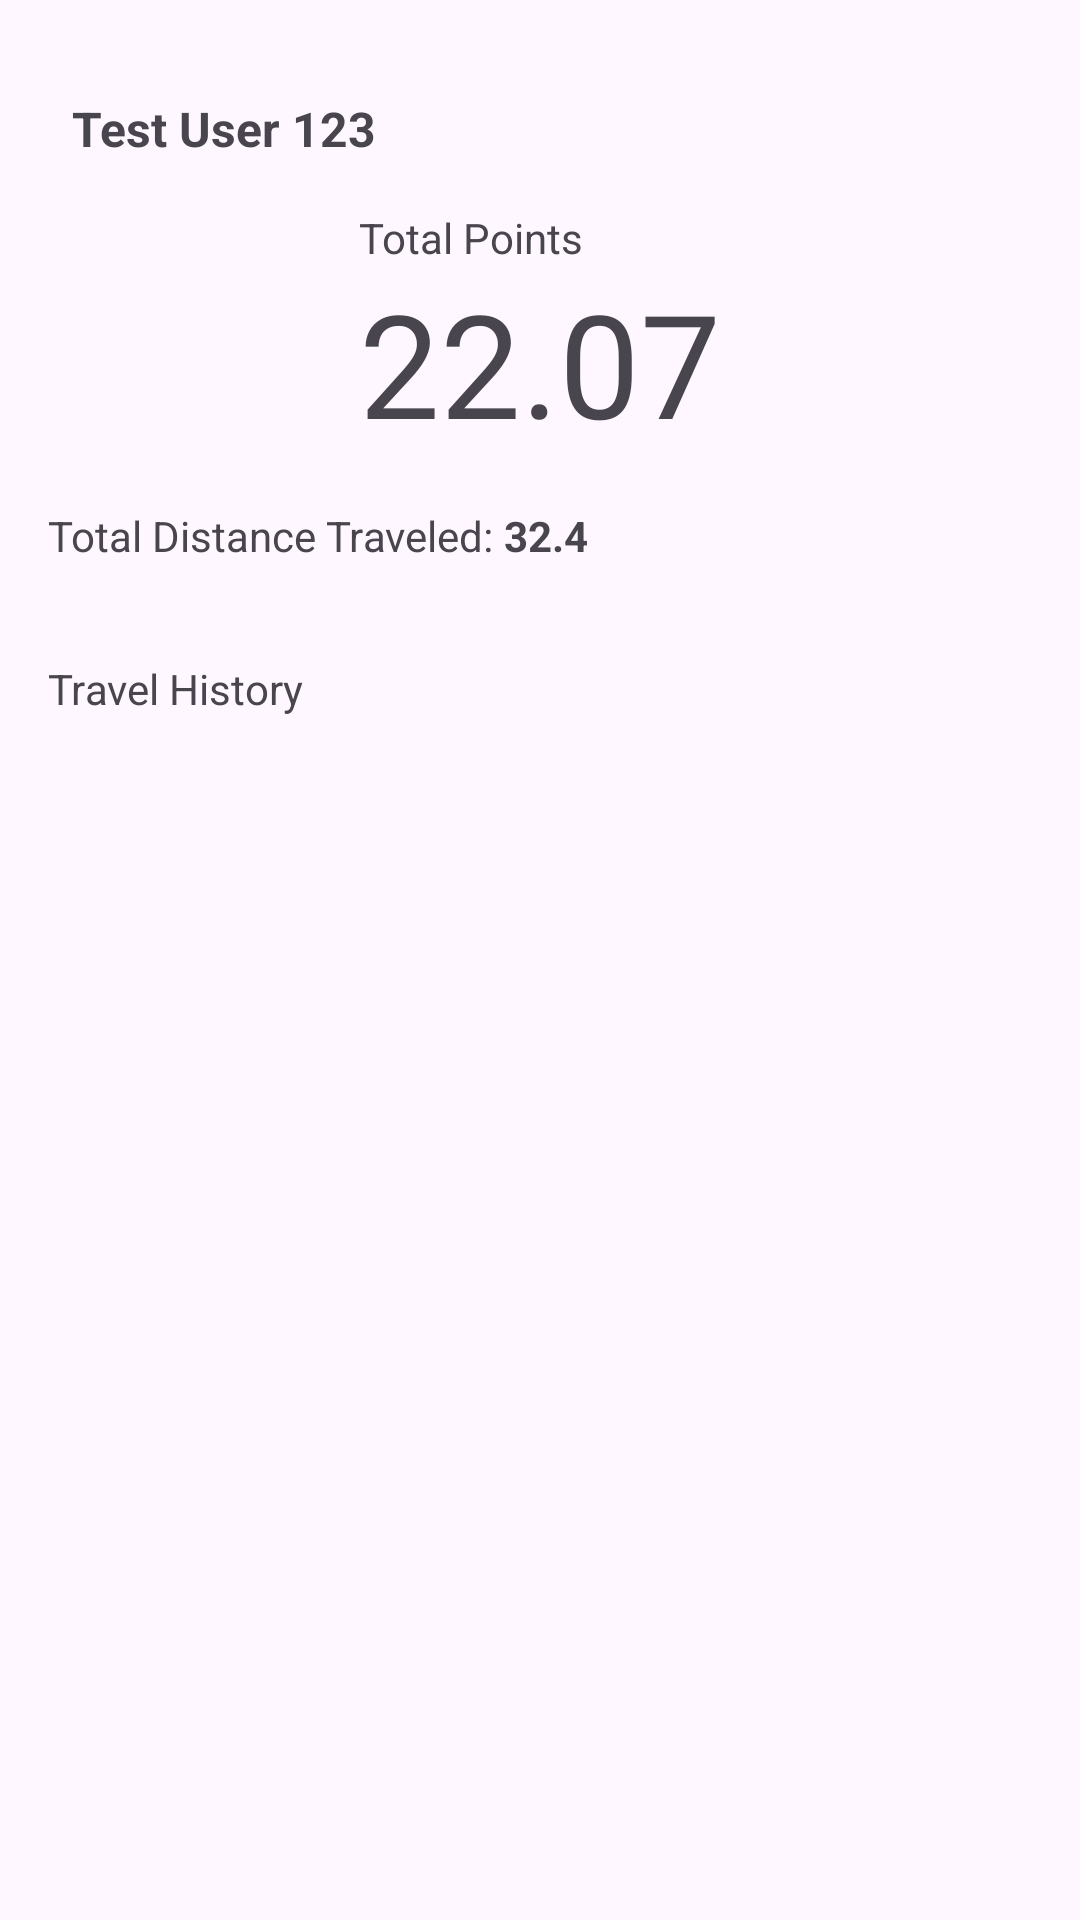

Write the Android layout XML for this screen, with the resource values it uses.
<!-- AndroidManifest.xml: application theme Theme.CTProject -->
<!-- res/layout/fragment_profile.xml -->
<?xml version="1.0" encoding="utf-8"?>
<androidx.constraintlayout.widget.ConstraintLayout xmlns:android="http://schemas.android.com/apk/res/android"
                                                   xmlns:app="http://schemas.android.com/apk/res-auto"
                                                   xmlns:tools="http://schemas.android.com/tools"
                                                   android:layout_width="match_parent"
                                                   android:layout_height="match_parent"
                                                   tools:context=".Profile">


    <TextView
            android:text="Test User 123"
            android:layout_width="wrap_content"
            android:layout_height="wrap_content" android:id="@+id/textView"
            app:layout_constraintStart_toStartOf="parent" app:layout_constraintTop_toTopOf="parent"
            android:layout_marginStart="24dp" android:layout_marginTop="32dp" android:textStyle="bold"
            android:textSize="16sp"/>
    <TextView
            android:text="22.07"
            android:layout_width="wrap_content"
            android:layout_height="wrap_content" android:id="@+id/textView2"
            app:layout_constraintEnd_toEndOf="parent"
            android:textSize="48sp"
            app:layout_constraintTop_toBottomOf="@+id/textView3" app:layout_constraintStart_toStartOf="parent"/>
    <TextView
            android:text="Total Points"
            android:layout_width="wrap_content"
            android:layout_height="wrap_content" android:id="@+id/textView3"
            app:layout_constraintTop_toBottomOf="@+id/textView"
            android:layout_marginTop="16dp" app:layout_constraintStart_toStartOf="@+id/textView2"/>
    <TextView
            android:text="Total Distance Traveled: "
            android:layout_width="wrap_content"
            android:layout_height="wrap_content" android:id="@+id/textView4"
            app:layout_constraintTop_toBottomOf="@+id/textView2" android:layout_marginTop="16dp"
            app:layout_constraintStart_toStartOf="parent"
            android:layout_marginStart="16dp"/>
    <TextView
            android:text="32.4"
            android:layout_width="wrap_content"
            android:layout_height="wrap_content" android:id="@+id/textView5"
            app:layout_constraintStart_toEndOf="@+id/textView4" android:layout_marginTop="16dp"
            app:layout_constraintTop_toBottomOf="@+id/textView2" android:textStyle="bold"/>
    <TextView
            android:text="Travel History"
            android:layout_width="wrap_content"
            android:layout_height="wrap_content" android:id="@+id/textView6"
            android:layout_marginTop="32dp"
            app:layout_constraintTop_toBottomOf="@+id/textView4" app:layout_constraintStart_toStartOf="parent"
            android:layout_marginStart="16dp"/>
    <androidx.constraintlayout.widget.Guideline
            android:orientation="horizontal"
            android:layout_width="wrap_content"
            android:layout_height="wrap_content" app:layout_constraintGuide_begin="210dp" android:id="@+id/guideline"/>

</androidx.constraintlayout.widget.ConstraintLayout>
<!-- resources referenced by this layout -->
<resources>
  <style name="Theme.CTProject" parent="Base.Theme.CTProject" />
  <style name="Base.Theme.CTProject" parent="Theme.Material3.DayNight.NoActionBar">
          
          
      </style>
</resources>
